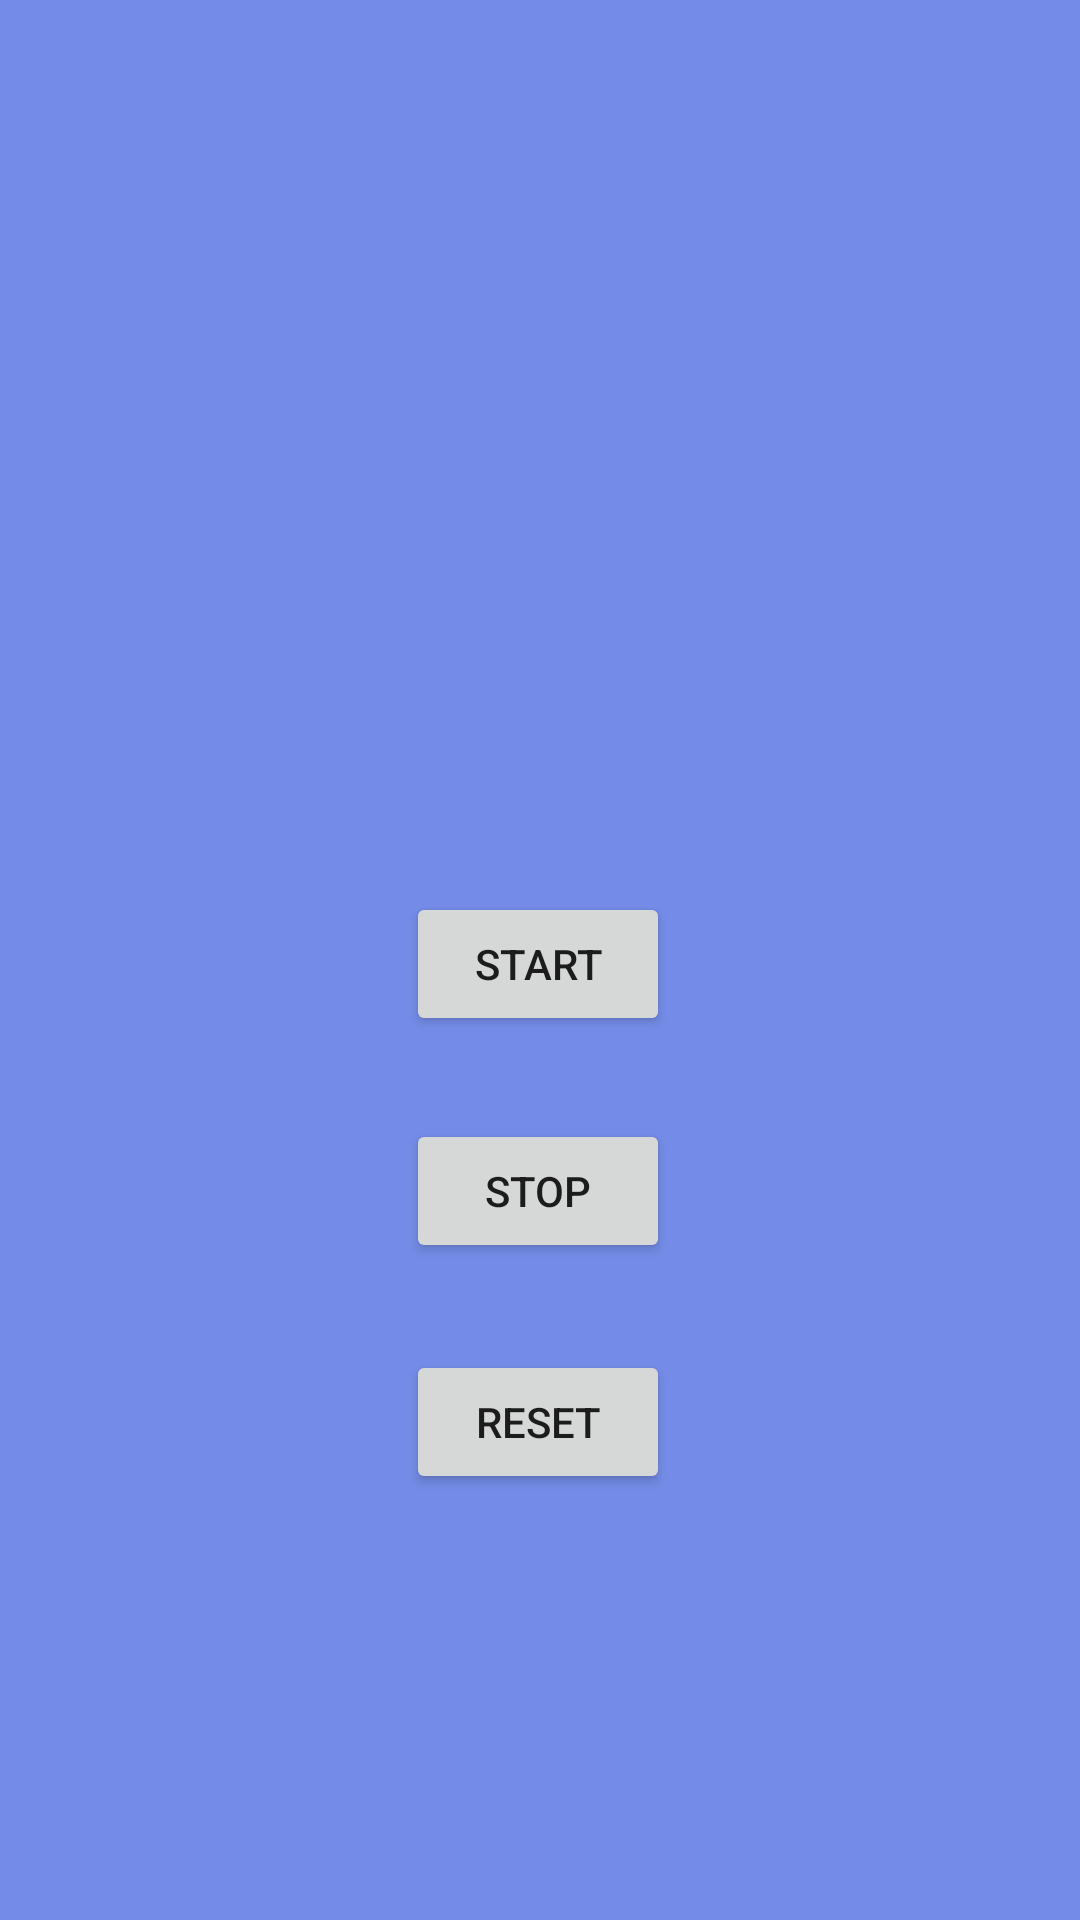

Here is an Android app screen rendered from its layout file. Give the layout XML and the strings, colors and styles it references.
<!-- AndroidManifest.xml: application theme AppTheme -->
<!-- res/layout/activity_stop_watch_.xml -->
<?xml version="1.0" encoding="utf-8"?>
<androidx.constraintlayout.widget.ConstraintLayout xmlns:android="http://schemas.android.com/apk/res/android"
    xmlns:app="http://schemas.android.com/apk/res-auto"
    xmlns:tools="http://schemas.android.com/tools"
    android:layout_width="match_parent"
    android:layout_height="match_parent"
    android:background="#748CE7"
    android:outlineProvider="paddedBounds"
    tools:context=".StopWatch_Activity">

    <TextView
        android:id="@+id/tvTimer"
        android:layout_width="298dp"
        android:layout_height="117dp"
        android:layout_alignParentStart="true"
        android:layout_alignParentTop="true"
        android:layout_alignParentEnd="true"
        android:layout_alignParentBottom="true"
        android:outlineProvider="paddedBounds"
        android:textSize="80sp"
        app:layout_constraintBottom_toBottomOf="parent"
        app:layout_constraintEnd_toEndOf="parent"
        app:layout_constraintHorizontal_bias="0.604"
        app:layout_constraintStart_toStartOf="parent"
        app:layout_constraintTop_toTopOf="parent"
        app:layout_constraintVertical_bias="0.277"
        tools:visibility="visible" />

    <Button
        android:id="@+id/btnStop"
        android:layout_width="wrap_content"
        android:layout_height="wrap_content"
        android:layout_alignParentStart="true"
        android:layout_alignParentTop="true"
        android:layout_alignParentEnd="true"
        android:layout_alignParentBottom="true"
        android:onClick="onClickStop"
        android:text="Stop"
        app:layout_constraintBottom_toBottomOf="parent"
        app:layout_constraintEnd_toEndOf="parent"
        app:layout_constraintHorizontal_bias="0.498"
        app:layout_constraintStart_toStartOf="parent"
        app:layout_constraintTop_toBottomOf="@+id/btnStart"
        app:layout_constraintVertical_bias="0.112" />

    <Button
        android:id="@+id/btnStart"
        android:layout_width="wrap_content"
        android:layout_height="wrap_content"
        android:layout_alignParentStart="true"
        android:layout_alignParentTop="true"
        android:layout_alignParentEnd="true"
        android:layout_alignParentBottom="true"
        android:onClick="onClickStart"
        android:text="Start"
        app:layout_constraintBottom_toBottomOf="parent"
        app:layout_constraintEnd_toEndOf="parent"
        app:layout_constraintHorizontal_bias="0.498"
        app:layout_constraintStart_toStartOf="parent"
        app:layout_constraintTop_toBottomOf="@+id/tvTimer"
        app:layout_constraintVertical_bias="0.107" />

    <Button
        android:id="@+id/btnReset"
        android:layout_width="wrap_content"
        android:layout_height="wrap_content"
        android:layout_alignParentStart="true"
        android:layout_alignParentTop="true"
        android:layout_alignParentEnd="true"
        android:layout_alignParentBottom="true"
        android:onClick="onClickReset"
        android:text="Reset"
        app:layout_constraintBottom_toBottomOf="parent"
        app:layout_constraintEnd_toEndOf="parent"
        app:layout_constraintHorizontal_bias="0.498"
        app:layout_constraintStart_toStartOf="parent"
        app:layout_constraintTop_toBottomOf="@+id/btnStop"
        app:layout_constraintVertical_bias="0.169" />
</androidx.constraintlayout.widget.ConstraintLayout>
<!-- resources referenced by this layout -->
<resources>
  <style name="AppTheme" parent="Theme.AppCompat.Light.DarkActionBar">
          
          <item name="colorPrimary">#E65C5C</item>
          <item name="colorPrimaryDark">#7C2222</item>
          <item name="colorAccent">@color/colorAccent</item>
      </style>
  <!-- not gathered from this repository: default colours our renderer supplied (Android Studio template values) -->
  <color name="colorAccent">#FF03DAC5</color>
</resources>
